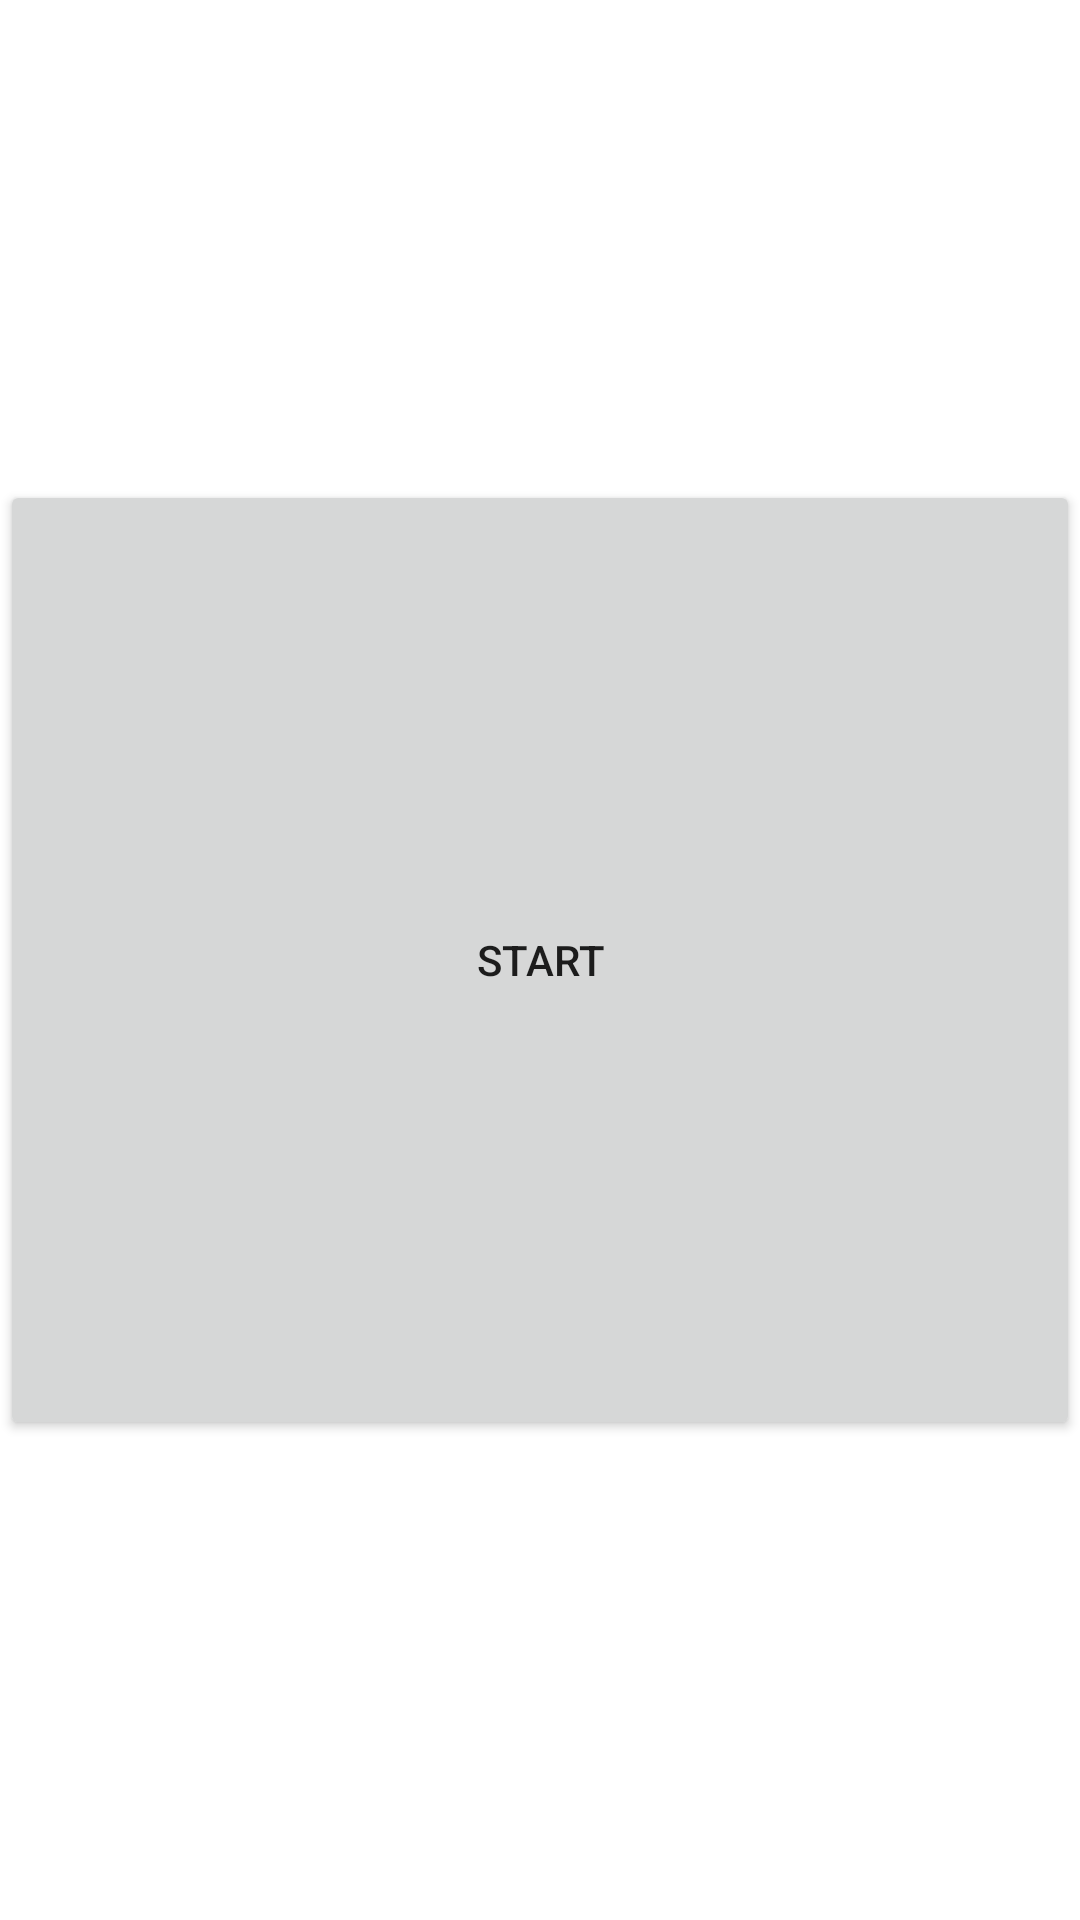

Reconstruct the res/layout file that produces this screen, plus the resources it refers to.
<!-- AndroidManifest.xml: application theme Theme.Playform_assignment -->
<!-- res/layout/fragment_parent.xml -->
<?xml version="1.0" encoding="utf-8"?>
<layout>

    <data>

        <variable
            name="viewModel"
            type="com.playform.assignment.ui.parent.ParentViewModel" />
    </data>

    <androidx.constraintlayout.widget.ConstraintLayout xmlns:android="http://schemas.android.com/apk/res/android"
        xmlns:app="http://schemas.android.com/apk/res-auto"
        xmlns:tools="http://schemas.android.com/tools"
        android:id="@+id/main"
        android:layout_width="match_parent"
        android:layout_height="match_parent"
        tools:context=".ui.parent.ParentFragment">

        <Button
            android:id="@+id/button_go_to_child"
            android:layout_width="0dp"
            android:layout_height="0dp"
            android:layout_margin="@dimen/view_margin"
            android:onClick="@{ () -> viewModel.goToChild() }"
            android:text="@string/start"
            app:layout_constraintBottom_toBottomOf="parent"
            app:layout_constraintEnd_toEndOf="parent"
            app:layout_constraintHeight_percent="0.5"
            app:layout_constraintStart_toStartOf="parent"
            app:layout_constraintTop_toTopOf="parent"
            app:layout_constraintVertical_chainStyle="spread" />

    </androidx.constraintlayout.widget.ConstraintLayout>
</layout>
<!-- resources referenced by this layout -->
<resources>
  <string name="start">Start</string>
  <style name="Theme.Playform_assignment" parent="Theme.MaterialComponents.DayNight.NoActionBar">
          
          <item name="colorPrimary">@color/purple_500</item>
          <item name="colorPrimaryVariant">@color/purple_700</item>
          <item name="colorOnPrimary">@color/white</item>
          
          <item name="colorSecondary">@color/teal_200</item>
          <item name="colorSecondaryVariant">@color/teal_700</item>
          <item name="colorOnSecondary">@color/black</item>
          
          <item name="android:statusBarColor" tools:targetApi="l">?attr/colorPrimaryVariant</item>
          
      </style>
  <!-- not gathered from this repository: default colours our renderer supplied (Android Studio template values) -->
  <color name="purple_500">#FF6200EE</color>
  <color name="purple_700">#FF3700B3</color>
  <color name="teal_200">#FF03DAC5</color>
  <color name="teal_700">#FF018786</color>
  <color name="black">#FF000000</color>
  <color name="white">#FFFFFFFF</color>
</resources>
